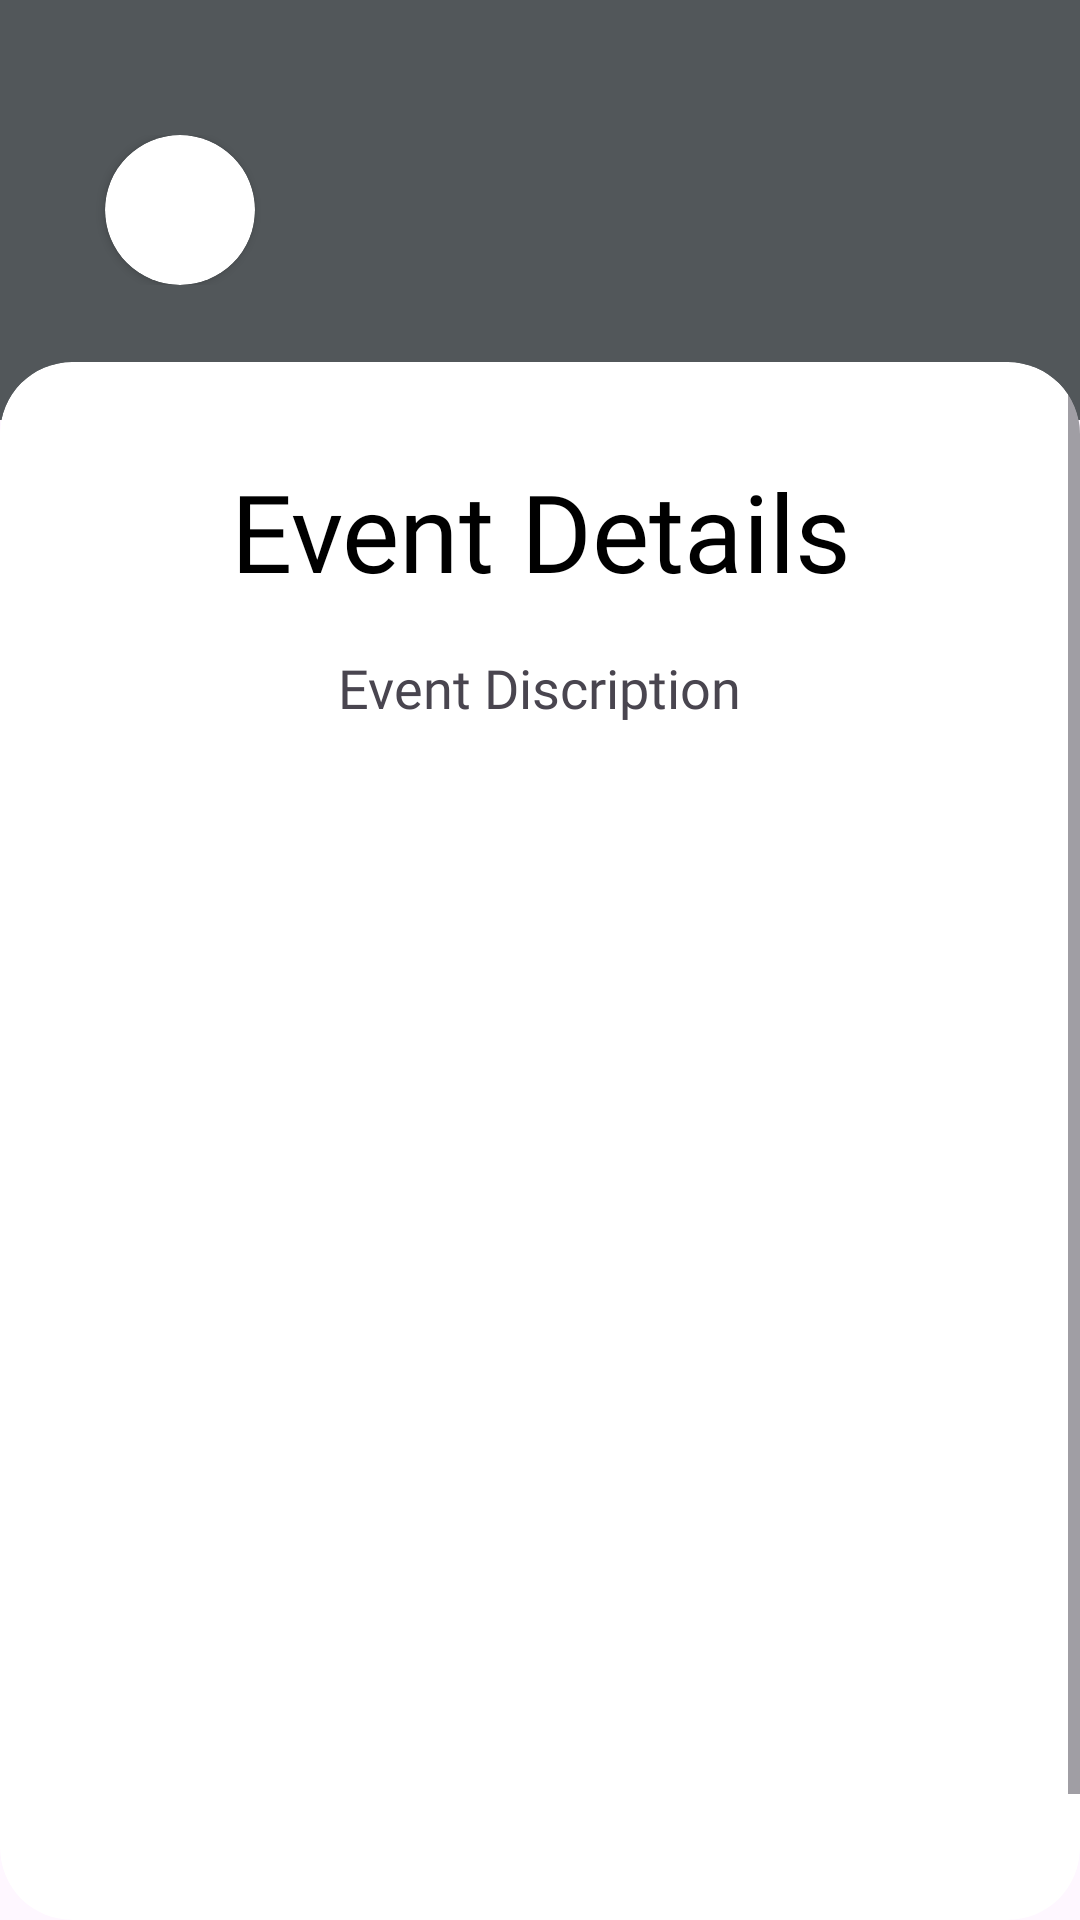

Reconstruct the res/layout file that produces this screen, plus the resources it refers to.
<!-- AndroidManifest.xml: application theme Theme.Bds_kzn -->
<!-- res/layout/activity_event_details.xml -->
<?xml version="1.0" encoding="utf-8"?>
<RelativeLayout xmlns:android="http://schemas.android.com/apk/res/android"
    xmlns:app="http://schemas.android.com/apk/res-auto"
    xmlns:tools="http://schemas.android.com/tools"
    android:layout_width="match_parent"
    android:layout_height="match_parent"
    tools:context=".EventDetails">

                <RelativeLayout
                    android:id="@+id/top_section"
                    android:layout_width="match_parent"
                    android:layout_marginBottom="-5dp"
                    android:layout_height="wrap_content">
                    <ImageView
                        android:id="@+id/main_image"
                        android:layout_width="match_parent"
                        android:layout_height="140dp"
                        android:background="@drawable/background_image"/>

                    <RelativeLayout
                        android:id="@+id/menu_relative"
                        android:layout_width="match_parent"
                        android:layout_height="wrap_content"
                        android:layout_centerVertical="true"
                        >

                        <androidx.cardview.widget.CardView
                            android:id="@+id/MainCard"
                            android:layout_width="wrap_content"
                            android:layout_height="wrap_content"
                            app:cardCornerRadius="50dp"
                            android:layout_marginLeft="35dp">

                            <RelativeLayout
                                android:id="@+id/on_back_button"
                                android:layout_width="50dp"
                                android:layout_height="50dp"
                                android:clickable="true"
                                android:focusable="true"
                                android:background="?attr/selectableItemBackground">

                                <View
                                    android:layout_width="25dp"
                                    android:layout_height="25dp"
                                    android:layout_centerInParent="true"
                                    android:background="@drawable/baseline_arrow_back_24" />
                            </RelativeLayout>
                        </androidx.cardview.widget.CardView>


                    </RelativeLayout>
                </RelativeLayout>

                <androidx.cardview.widget.CardView
                    android:id="@+id/main_content_background"
                    android:layout_width="match_parent"
                    android:layout_height="match_parent"
                    android:layout_below="@id/top_section"
                    app:cardCornerRadius="24dp"
                    app:cardElevation="0dp"
                    android:layout_marginTop="-15dp"
                    >
                    <ScrollView
                        android:layout_width="match_parent"
                        android:layout_height="match_parent"
                        >

<RelativeLayout
    android:layout_width="match_parent"
    android:layout_height="match_parent">

                    <TextView
                        android:id="@+id/EventDetailsTitle"
                        android:layout_width="wrap_content"
                        android:layout_height="wrap_content"
                        android:text="@string/eventDetails"
                        android:fontFamily="@font/montserrat_semi_bold"
                        android:textSize="36dp"
                        android:textColor="@color/black"
                        android:layout_marginLeft="5dp"
                        android:layout_marginRight="5dp"
                        android:textAlignment="center"
                        android:layout_centerHorizontal="true"
                        android:layout_marginTop="32dp"
                        />
    <TextView
        android:id="@+id/EventDetailsDescription"
        android:layout_width="wrap_content"
        android:layout_height="wrap_content"
        android:text="@string/eventDescription"
        android:textAlignment="center"
        android:layout_below="@id/EventDetailsTitle"
        android:layout_centerHorizontal="true"
        android:layout_marginTop="16dp"
        android:layout_marginLeft="15dp"
        android:layout_marginRight="15dp"
        android:fontFamily="@font/roboto_regular"
        android:textSize="18sp"/>

    <androidx.cardview.widget.CardView
        android:id="@+id/eventImageCard"
        android:layout_width="wrap_content"
        android:layout_height="350dp"
        android:layout_below="@id/EventDetailsDescription"
        android:layout_centerHorizontal="true"
        android:layout_marginStart="20dp"
        android:layout_marginTop="20dp"
        android:layout_marginEnd="20dp"
        android:layout_marginBottom="20dp"
        app:cardCornerRadius="10dp"
        app:cardElevation="0dp">

        <ImageView
            android:id="@+id/event_image"
            android:layout_width="wrap_content"
            android:layout_height="wrap_content"
            android:layout_centerHorizontal="true"
            android:scaleType="centerCrop"/>
    </androidx.cardview.widget.CardView>
    <RelativeLayout
        android:id="@+id/bottomTxtBar"
        android:layout_width="match_parent"
        android:layout_height="wrap_content"
        android:layout_below="@id/eventImageCard"
        android:layout_marginTop="10dp"
        android:layout_marginBottom="20dp">
        <TextView
            android:layout_width="40dp"
            android:layout_height="20dp"
            android:text="Date:"
            android:layout_centerVertical="true"
            android:gravity="center"
            android:layout_toLeftOf="@id/event_date"
            android:layout_centerHorizontal="true"
            android:layout_marginRight="5dp"
            android:textColor="@color/white"
            android:background="@drawable/price_button"/>
        <TextView
            android:id="@+id/event_date"
            android:layout_width="wrap_content"
            android:layout_height="wrap_content"
            android:layout_centerHorizontal="true"
            android:fontFamily="@font/roboto_regular"
            android:textSize="18sp"
            android:layout_centerVertical="true"
            android:textColor="@color/black"
            android:text="00/00/0000"
            />

    </RelativeLayout>



</RelativeLayout>

                    </ScrollView>
            </androidx.cardview.widget.CardView>

</RelativeLayout>
<!-- resources referenced by this layout -->
<resources>
  <color name="black">#000000</color>
  <color name="white">#FFFFFFFF</color>
  <!-- drawable background_image (drawable) -->
  <vector xmlns:android="http://schemas.android.com/apk/res/android"
      android:width="390dp"
      android:height="226dp"
      android:viewportWidth="390"
      android:viewportHeight="226">
    <path
        android:pathData="M0,0h390v226h-390z"
        android:fillColor="#52575A"/>
  </vector>
  <!-- drawable price_button (drawable) -->
  <vector xmlns:android="http://schemas.android.com/apk/res/android"
      android:width="98dp"
      android:height="45dp"
      android:viewportWidth="98"
      android:viewportHeight="45">
    <path
        android:pathData="M20,0L78,0A20,20 0,0 1,98 20L98,25A20,20 0,0 1,78 45L20,45A20,20 0,0 1,0 25L0,20A20,20 0,0 1,20 0z"
        android:fillColor="#FAA33B"/>
  </vector>
  <string name="eventDescription">Event Discription</string>
  <string name="eventDetails">Event Details</string>
  <style name="Theme.Bds_kzn" parent="Base.Theme.Bds_kzn" />
  <style name="Base.Theme.Bds_kzn" parent="Theme.Material3.DayNight.NoActionBar">
          <item name="android:statusBarColor">@color/grey</item>
          <item name="colorPrimary">@color/orange</item>
          <item name="colorPrimaryDark">@color/grey</item>
          <item name="colorAccent">@color/red</item>
  
  
      </style>
  <color name="grey"> #52575A</color>
  <color name="orange">#F58A09</color>
  <color name="red">#FF0000</color>
</resources>
